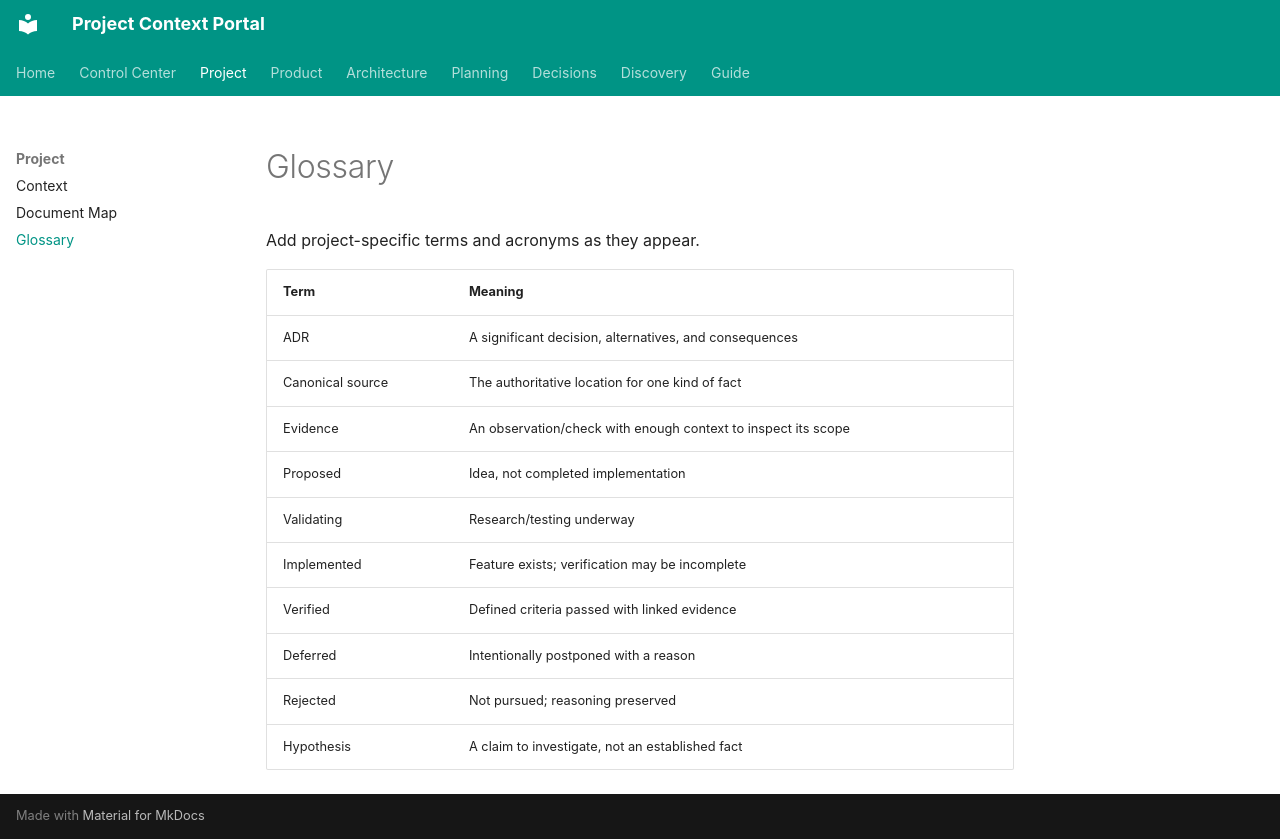

repository: emecyildiz/project-context-portal · page: GLOSSARY/index.html · generator: mkdocs

# Glossary

Add project-specific terms and acronyms as they appear.

| Term | Meaning |
|---|---|
| ADR | A significant decision, alternatives, and consequences |
| Canonical source | The authoritative location for one kind of fact |
| Evidence | An observation/check with enough context to inspect its scope |
| Proposed | Idea, not completed implementation |
| Validating | Research/testing underway |
| Implemented | Feature exists; verification may be incomplete |
| Verified | Defined criteria passed with linked evidence |
| Deferred | Intentionally postponed with a reason |
| Rejected | Not pursued; reasoning preserved |
| Hypothesis | A claim to investigate, not an established fact |
